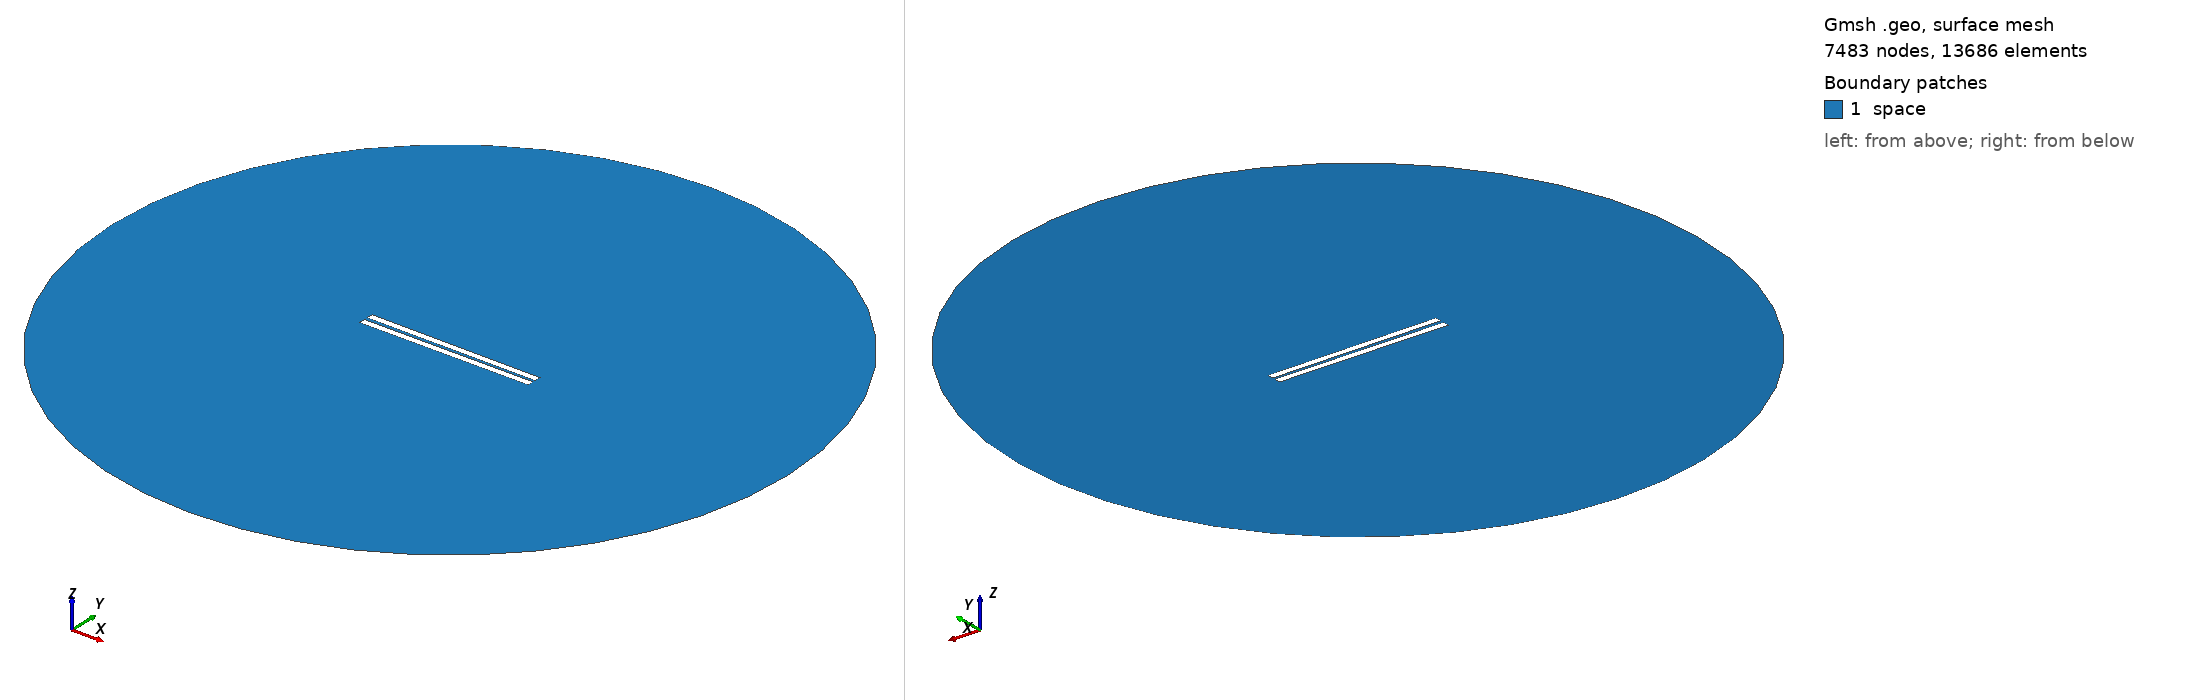

Gmsh geometry script, surface-meshed: 7483 nodes, 13686 surface elements. Boundary patches (legend numbers): 1 space. Left view from above one corner, right view from below the opposite corner. Legend entries are the model's physical surfaces. The drawing asked Gmsh for element sizes between 1% and 20% of the model's largest extent; the script's own settings can give other sizes.

=== 37.geo (drawn) ===
// Set the geometry kernel
SetFactory("OpenCASCADE");

//---------------------------------------
// Rectangles
//---------------------------------------

// Rectangle 1 (top)
Point(1) = {-49.9, 0.9166666666666666, 0, 1.0};
Point(2) = {49.9, 0.9166666666666666, 0, 1.0};
Point(3) = {49.9, 4.716666666666667, 0, 1.0};
Point(4) = {-49.9, 4.716666666666667, 0, 1.0};

Line(1) = {1, 2};
Line(2) = {2, 3};
Line(3) = {3, 4};
Line(4) = {4, 1};

Line Loop(1) = {1, 2, 3, 4};
Plane Surface(1) = {1};

Rotate { {0, 0, 1}, {0,  0.9166666666666666,  0}, -0.006 } {
  Surface{1};
}

// Rectangle 2 (bottom)
Point(5) = {-49.9, -0.9166666666666666, 0, 1.0};
Point(6) = {49.9, -0.9166666666666666, 0, 1.0};
Point(7) = {49.9, -4.716666666666667, 0, 1.0};
Point(8) = {-49.9, -4.716666666666667, 0, 1.0};

Line(5) = {5, 6};
Line(6) = {6, 7};
Line(7) = {7, 8};
Line(8) = {8, 5};

Line Loop(2) = {5, 6, 7, 8};
Plane Surface(2) = {2}; 


//---------------------------------------
// Circle
//---------------------------------------

// Define points
Point(9) = {0, 0, 0};        // Center
Point(10) = {200, 0, 0};     // Start point
Point(11) = {0, 200, 0};     // 90 degrees
Point(12) = {-200, 0, 0};    // 180 degrees
Point(13) = {0, -200, 0};    // 270 degrees

// Define circle arcs (each needs start, center, end)
Circle(9) = {10, 9, 11};
Circle(10) = {11, 9, 12};
Circle(11) = {12, 9, 13};
Circle(12) = {13, 9, 10};

// Define curve loop and surface if needed
Curve Loop(3) = {9, 10, 11, 12};
Surface(3) = {3};

//---------------------------------------
// Define Physical Groups
//---------------------------------------                

//--- Physical Curves
// Physical groups for boundaries
Physical Line("force_segment", 10) = {1};
Physical Line("upper_plate", 11) = {2, 3, 4};
Physical Line("lower_plate", 12) = {5, 6, 7, 8};
Physical Line("boundary", 20) = {9, 10, 11, 12};

// Subtract Rectangles from Circle
BooleanDifference{ Surface{3}; Delete; }{ Surface{1}; Surface{2}; Delete; }
//--- Physical Surfaces
Physical Surface("space", 30) = {3};


//---------------------------------------
// Fine mesh near the plates
//--------------------------------------- 

// Define a distance field for mesh refinement
Field[1] = Distance;
Field[1].CurvesList = {1, 2, 3, 4, 5, 6, 7, 8};  // Rectangle curves
Field[1].NumPointsPerCurve = 200;

c = 0.3;
// Define threshold field to control mesh size based on distance to attractor
Field[2] = Threshold;
Field[2].IField = 1;
Field[2].LcMin = c; // Minimum element size near the attractor
Field[2].LcMax = 100*c;  // Maximum element size away from the attractor
Field[2].DistMin = 0.01;
Field[2].DistMax = 40;

Background Field = 2;

//---------------------------------------
// 6. Generate the Mesh
//---------------------------------------
Mesh 2;  // 2D mesh generation
